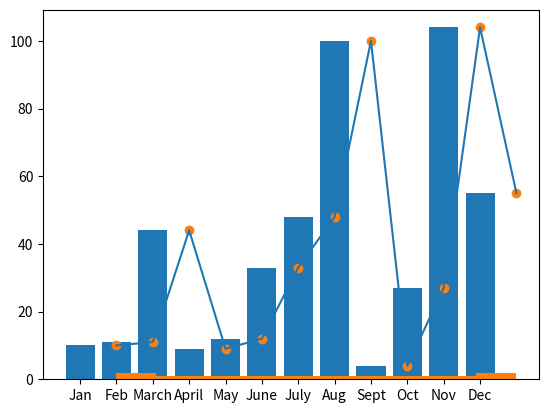

Generate this figure with matplotlib:
#matplotlib is used to visualize data in forms of bar, histograph etc
import matplotlib.pyplot as plt     #importing matplotlib
x=[1,2,3,4,5,6,7,8,9,10,11,12]            #this list will be used as data on x axis
y=[10,11,44,9,12,33,48,100,4,27,104,55]    #this willbe data on y axis
plt.plot(x, y)              #this will plot in form of point which are joined with lines
plt.show()

legend=["Jan","Feb","March","April","May","June","July","Aug","Sept","Oct","Nov","Dec"]
plt.bar(legend, y)               #this will be a barchart 

plt.show()


plt.hist(x)                 # Function to plot histogram
plt.show()                  # Function to show the plot


plt.scatter(x, y)           # Function to plot scatter
plt.show()                  # function to show the plot